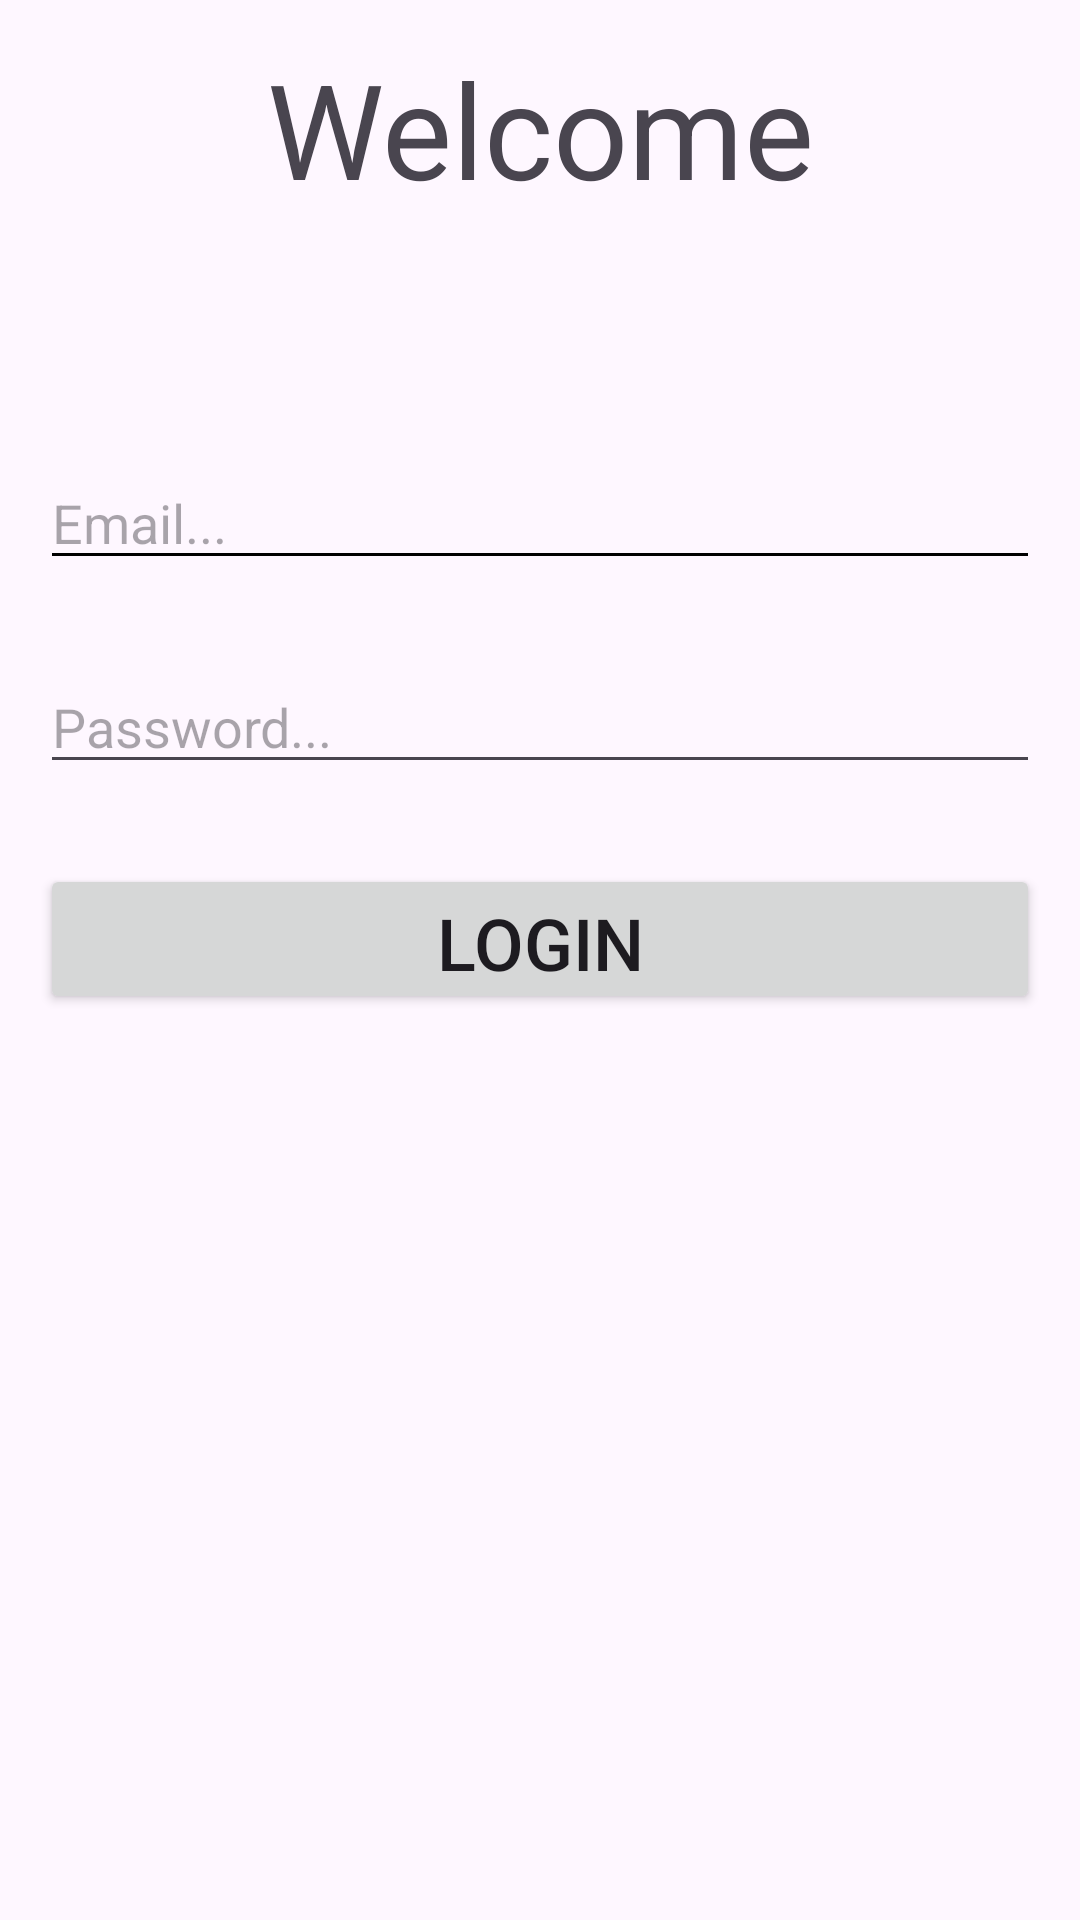

Android layout source for this screen:
<!-- AndroidManifest.xml: application theme Theme.SaveYourNotes -->
<!-- res/layout/create_account_activity.xml -->
<?xml version="1.0" encoding="utf-8"?>
<androidx.constraintlayout.widget.ConstraintLayout xmlns:android="http://schemas.android.com/apk/res/android"
    xmlns:app="http://schemas.android.com/apk/res-auto"
    xmlns:tools="http://schemas.android.com/tools"
    android:id="@+id/main"
    android:layout_width="match_parent"
    android:layout_height="match_parent"
    android:layout_marginTop="380px"
    tools:context=".CreateAccountActivity">

    <LinearLayout
        android:layout_width="match_parent"
        android:layout_height="match_parent"
        android:orientation="vertical">

        <TextView
            android:id="@+id/textView2"
            android:layout_width="match_parent"
            android:layout_height="wrap_content"
            android:layout_margin="40px"
            android:text="Welcome"
            android:textAlignment="center"
            android:textSize="44sp" />

        <EditText
            android:id="@+id/editTextTextEmailAddress2"
            android:layout_width="match_parent"
            android:layout_height="wrap_content"
            android:layout_marginLeft="40px"
            android:layout_marginTop="200px"
            android:layout_marginRight="40px"
            android:layout_marginBottom="40px"
            android:backgroundTint="@color/design_default_color_primary"
            android:backgroundTintMode="multiply"
            android:ems="10"
            android:hint="Email..."
            android:inputType="textEmailAddress" />

        <EditText
            android:id="@+id/editTextTextPassword"
            android:layout_width="match_parent"
            android:layout_height="wrap_content"
            android:layout_margin="40px"
            android:ems="10"
            android:hint="Password..."
            android:inputType="textPassword" />

        <Button
            android:id="@+id/button"
            android:layout_width="match_parent"
            android:layout_height="wrap_content"
            android:layout_margin="40px"
            android:height="150px"
            android:text="@string/Login_Button"
            android:textSize="24sp" />
    </LinearLayout>
</androidx.constraintlayout.widget.ConstraintLayout>
<!-- resources referenced by this layout -->
<resources>
  <string name="Login_Button">Login</string>
  <style name="Theme.SaveYourNotes" parent="Base.Theme.SaveYourNotes" />
  <style name="Base.Theme.SaveYourNotes" parent="Theme.Material3.DayNight.NoActionBar">
          
          
      </style>
</resources>
